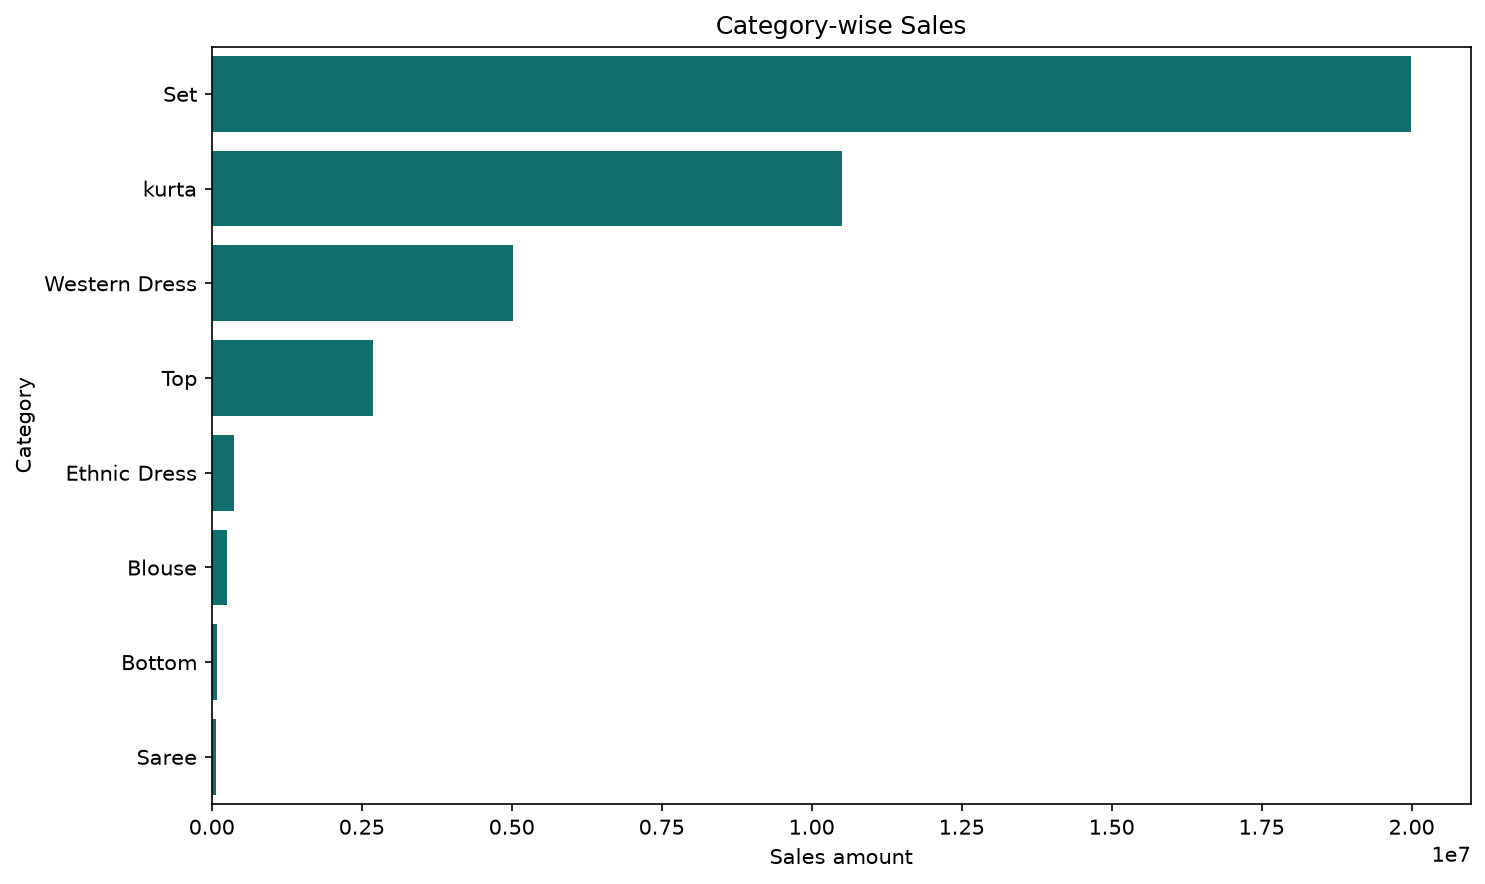

Source data for this figure (header and first rows):
Category, sales_amount
Set, 19983692
kurta, 10511806
Western Dress, 5017535
Top, 2696125
Ethnic Dress, 366885
Blouse, 261561
Bottom, 86591
Saree, 68783
